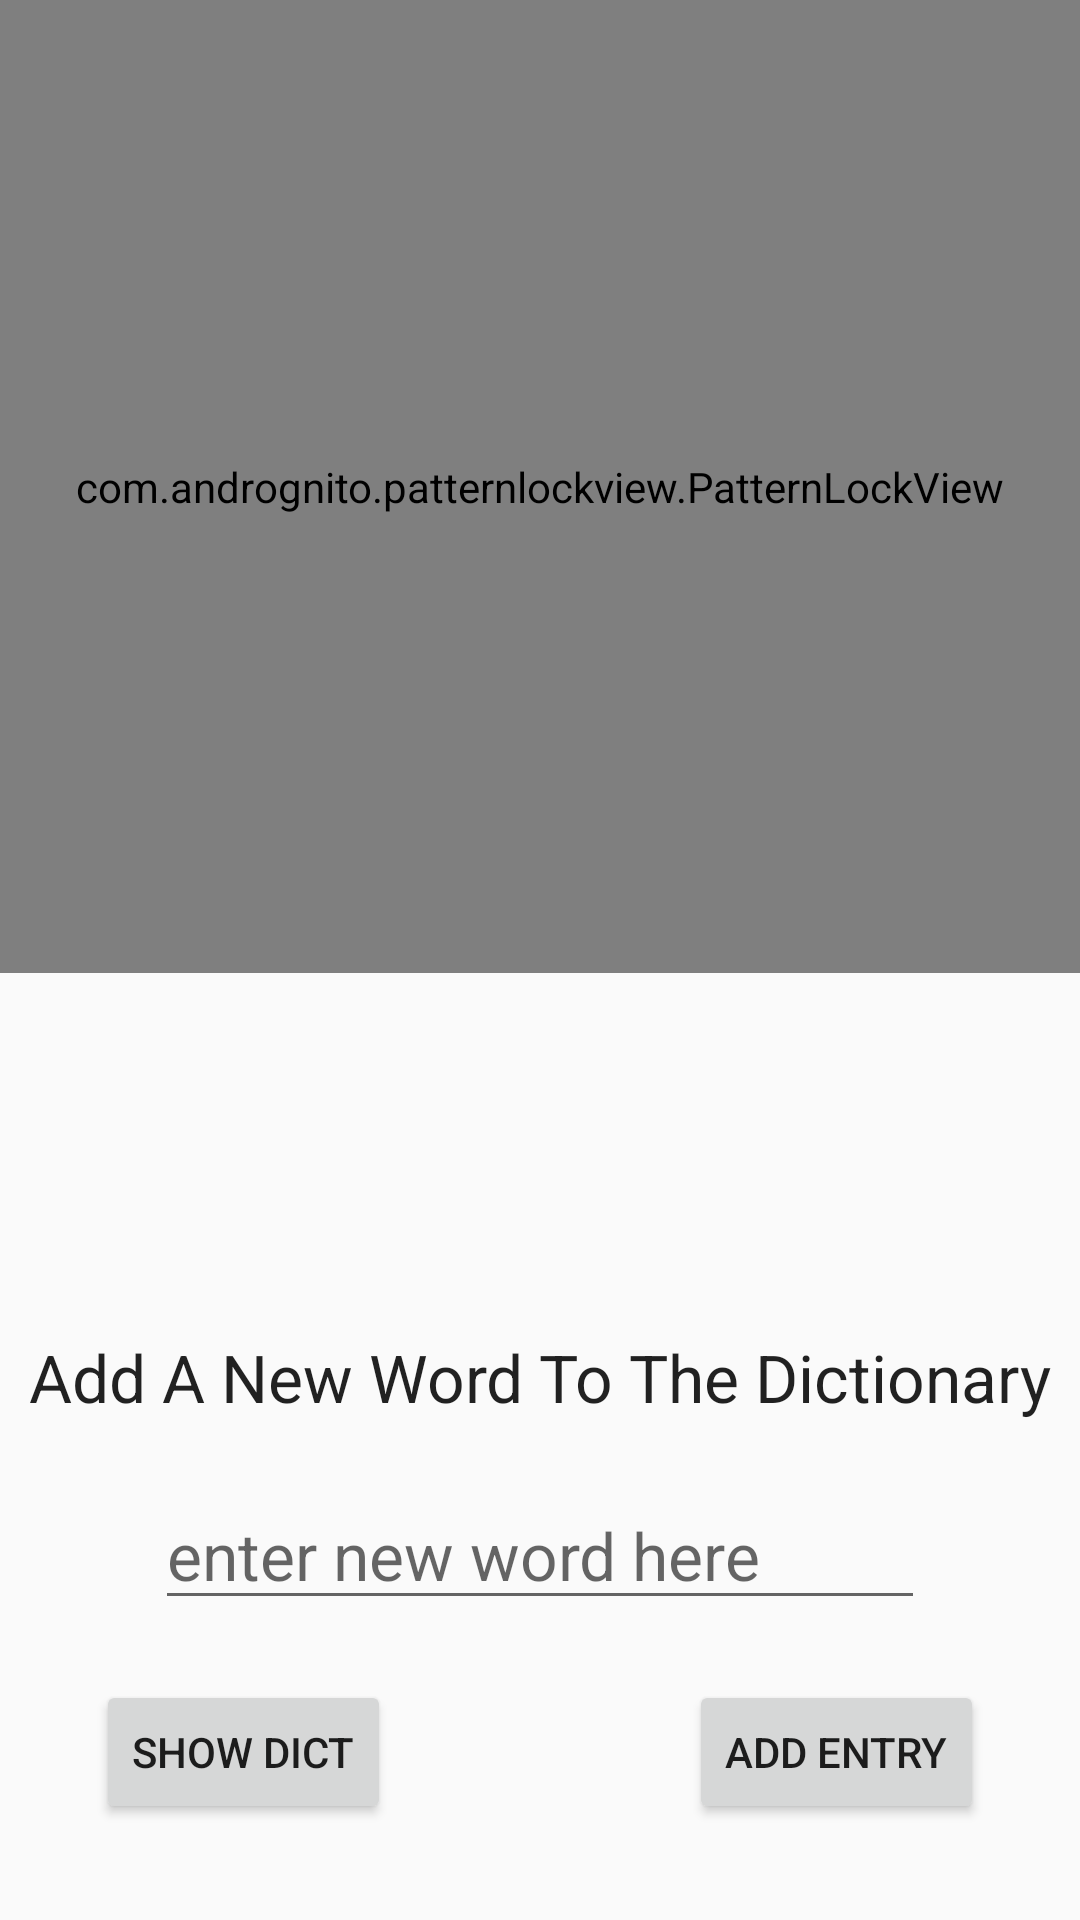

Android layout source for this screen:
<!-- AndroidManifest.xml: application theme AppTheme -->
<!-- res/layout/add_word.xml -->
<?xml version="1.0" encoding="utf-8"?>
<androidx.constraintlayout.widget.ConstraintLayout xmlns:android="http://schemas.android.com/apk/res/android"
    xmlns:app="http://schemas.android.com/apk/res-auto"
    xmlns:tools="http://schemas.android.com/tools"
    android:layout_width="match_parent"
    android:layout_height="match_parent"
    android:background="#00312F2F"
    tools:context=".NewEntryActivity">

    <com.andrognito.patternlockview.PatternLockView
        android:id="@+id/pattern_lock_view"
        android:layout_width="0dp"
        android:layout_height="0dp"
        android:layout_marginBottom="120dp"
        android:background="#141414"
        android:keepScreenOn="true"
        android:visibility="visible"
        app:correctStateColor="@color/correct"
        app:dotNormalSize="70dp"
        app:dotSelectedSize="70dp"
        app:layout_constraintBottom_toTopOf="@+id/textView"
        app:layout_constraintEnd_toEndOf="parent"
        app:layout_constraintStart_toStartOf="parent"
        app:layout_constraintTop_toTopOf="parent"
        app:normalStateColor="@color/normal"
        app:wrongStateColor="@color/wrong" />

    <EditText
        android:id="@+id/newWord"
        android:layout_width="wrap_content"
        android:layout_height="wrap_content"
        android:layout_marginBottom="100dp"
        android:ems="10"
        android:hint="enter new word here"
        android:inputType="textPersonName"
        android:textAppearance="@style/TextAppearance.AppCompat.Large"
        android:textColor="#363434"
        app:layout_constraintBottom_toBottomOf="parent"
        app:layout_constraintEnd_toEndOf="parent"
        app:layout_constraintStart_toStartOf="parent" />

    <TextView
        android:id="@+id/textView"
        android:layout_width="wrap_content"
        android:layout_height="wrap_content"
        android:layout_marginBottom="20dp"
        android:text="Add A New Word To The Dictionary"
        android:textAppearance="@style/TextAppearance.AppCompat.Large"
        app:layout_constraintBottom_toTopOf="@+id/newWord"
        app:layout_constraintEnd_toEndOf="parent"
        app:layout_constraintHorizontal_bias="0.497"
        app:layout_constraintStart_toStartOf="parent" />

    <Button
        android:id="@+id/button"
        android:layout_width="wrap_content"
        android:layout_height="wrap_content"
        android:layout_marginEnd="32dp"
        android:layout_marginRight="32dp"
        android:layout_marginBottom="32dp"
        android:text="Add Entry"
        app:layout_constraintBottom_toBottomOf="parent"
        app:layout_constraintEnd_toEndOf="parent"
        app:layout_constraintHorizontal_bias="1.0"
        app:layout_constraintStart_toStartOf="parent" />

    <Button
        android:id="@+id/showDict"
        android:layout_width="wrap_content"
        android:layout_height="wrap_content"
        android:layout_marginStart="32dp"
        android:layout_marginLeft="32dp"
        android:layout_marginBottom="32dp"
        android:text="Show Dict"
        app:layout_constraintBottom_toBottomOf="parent"
        app:layout_constraintStart_toStartOf="parent" />

</androidx.constraintlayout.widget.ConstraintLayout>
<!-- resources referenced by this layout -->
<resources>
  <color name="correct">#6BEC4B</color>
  <color name="normal">#9DA29F</color>
  <color name="wrong">#CC4B60</color>
  <style name="AppTheme" parent="Theme.AppCompat.Light.NoActionBar">
          
          <item name="colorPrimary">@color/colorPrimary</item>
          <item name="colorPrimaryDark">@color/colorPrimaryDark</item>
          <item name="colorAccent">@color/colorAccent</item>
      </style>
  <color name="colorPrimary">#008577</color>
  <color name="colorPrimaryDark">#00574B</color>
  <color name="colorAccent">#04b154</color>
</resources>
